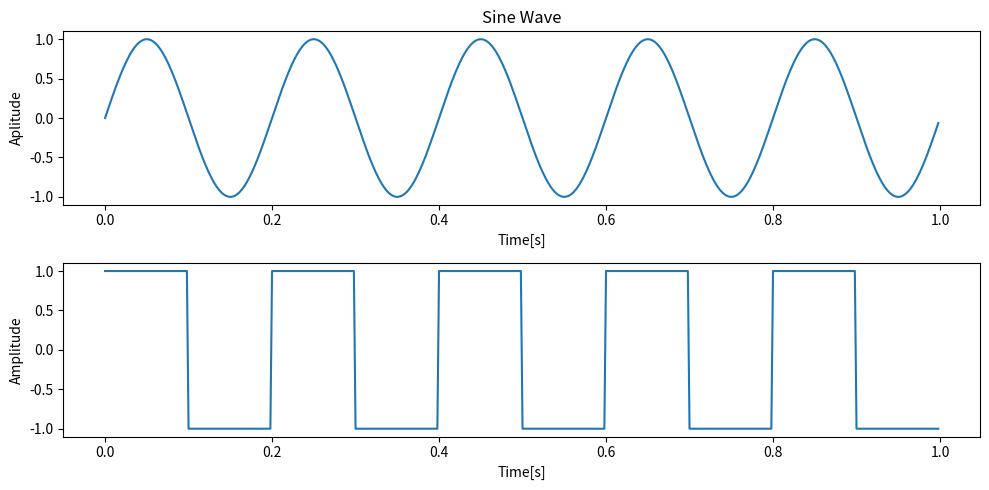

Python code for this plot:
import numpy as np
import matplotlib.pyplot as plt
from scipy import signal

fs=500
f=5
t=np.linspace(0,1,fs,endpoint=False)
sine_wave=np.sin(2*np.pi*f*t)
square_wave=signal.square(2*np.pi*f*t)
plt.figure(figsize=(10,5))
plt.subplot(2,1,1,)
plt.plot(t,sine_wave)
plt.title('Sine Wave')
plt.xlabel('Time[s]')
plt.ylabel('Aplitude')
plt.subplot(2,1,2)
plt.plot(t,square_wave)
plt.xlabel('Time[s]')
plt.ylabel('Amplitude')
plt.tight_layout()
plt.show()